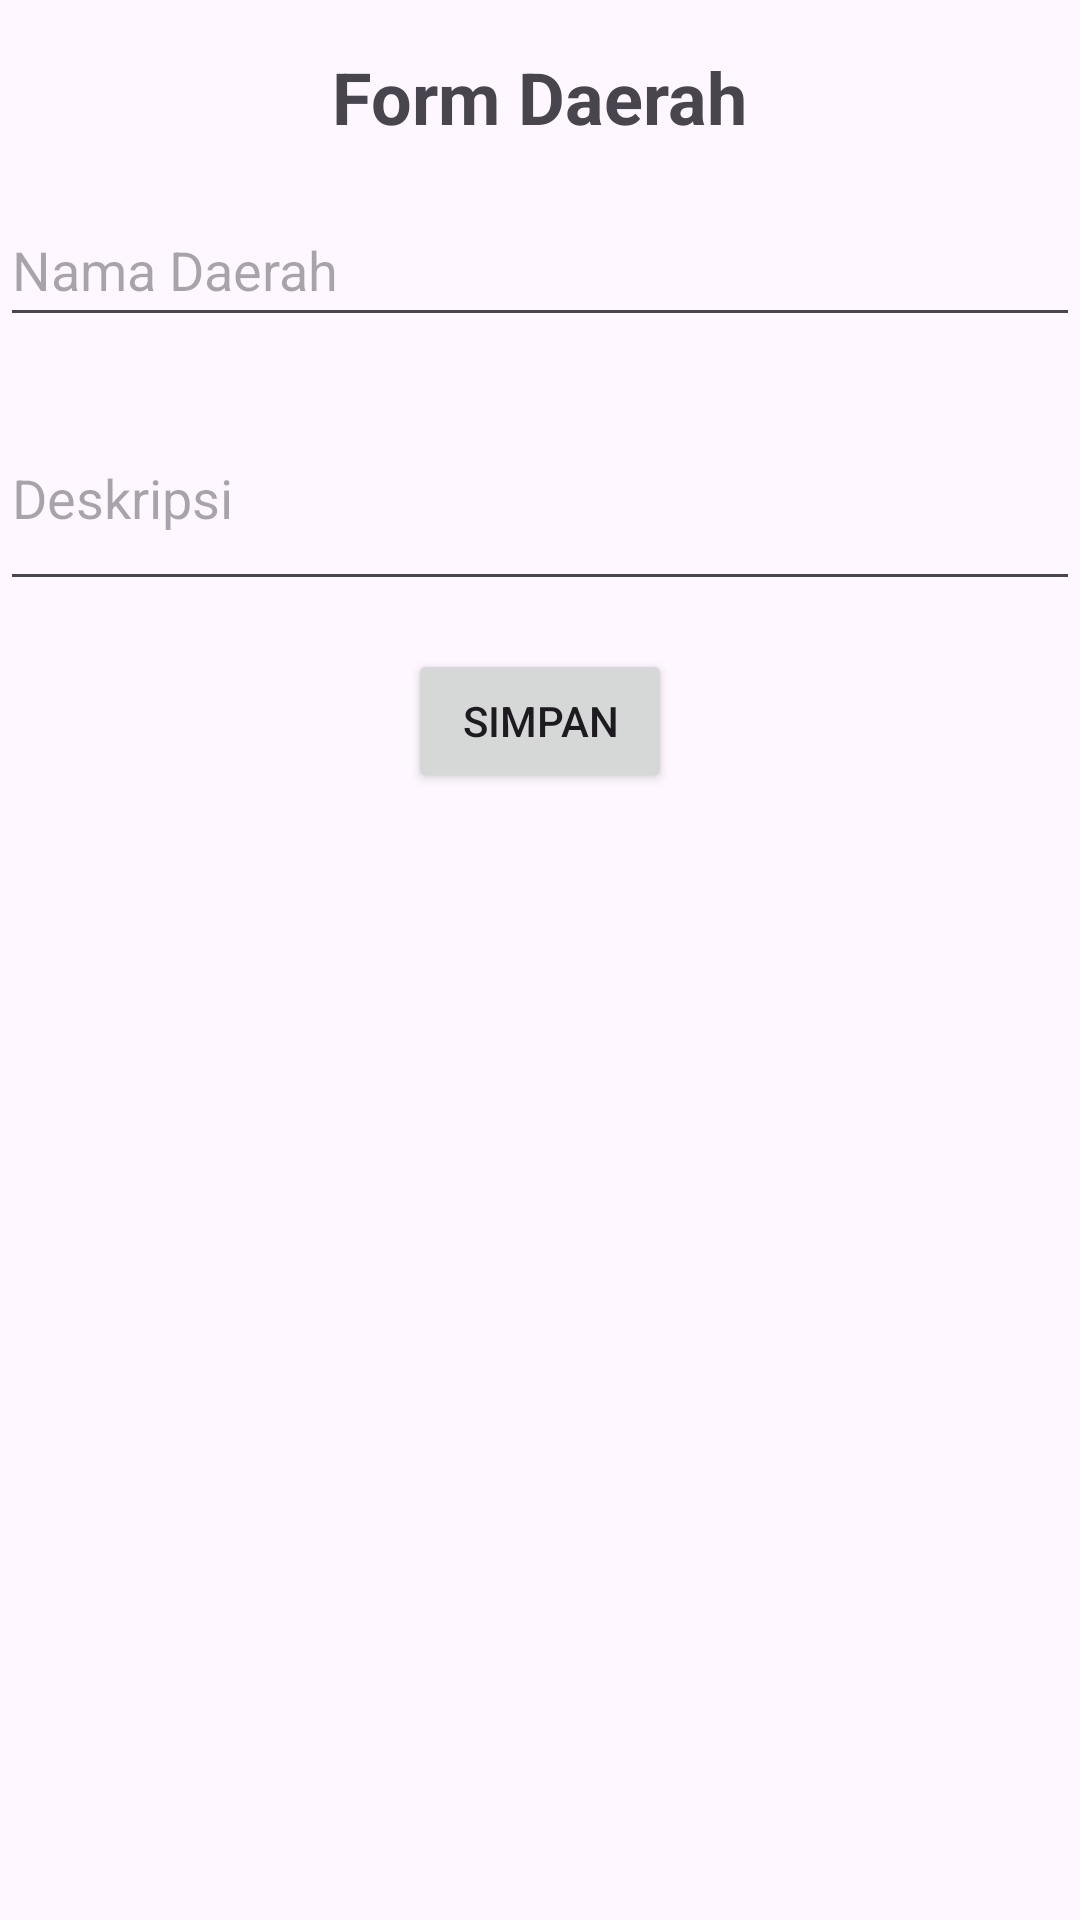

This screen was rendered from an Android layout file. Write that file and the resources it references.
<!-- AndroidManifest.xml: application theme Theme.UASPPK_3SI1_SamuelMarubaManik_34 -->
<!-- res/layout/activity_main.xml -->
<?xml version="1.0" encoding="utf-8"?>
<androidx.constraintlayout.widget.ConstraintLayout xmlns:android="http://schemas.android.com/apk/res/android"
    xmlns:app="http://schemas.android.com/apk/res-auto"
    xmlns:tools="http://schemas.android.com/tools"
    android:layout_width="match_parent"
    android:layout_height="match_parent"
    tools:context=".MainActivity">

    
    <TextView
        android:id="@+id/tvJudul"
        android:layout_width="wrap_content"
        android:layout_height="wrap_content"
        android:text="Form Daerah"
        android:textSize="24sp"
        android:textStyle="bold"
        android:layout_marginTop="16dp"
        app:layout_constraintTop_toTopOf="parent"
        app:layout_constraintStart_toStartOf="parent"
        app:layout_constraintEnd_toEndOf="parent" />

    <EditText
        android:id="@+id/etNamaDaerah"
        android:layout_width="match_parent"
        android:layout_height="wrap_content"
        android:hint="Nama Daerah"
        android:inputType="text"
        android:minHeight="48dp"
        android:layout_marginTop="16dp"
        app:layout_constraintTop_toBottomOf="@+id/tvJudul" />

    <EditText
        android:id="@+id/etDeskripsiDaerah"
        android:layout_width="match_parent"
        android:layout_height="wrap_content"
        android:hint="Deskripsi"
        android:inputType="textMultiLine"
        android:minHeight="72dp"
        android:layout_marginTop="16dp"
        app:layout_constraintTop_toBottomOf="@+id/etNamaDaerah" />

    <Button
        android:id="@+id/btnSimpan"
        android:layout_width="wrap_content"
        android:layout_height="wrap_content"
        android:layout_gravity="center_horizontal"
        android:text="Simpan"
        android:layout_marginTop="16dp"
        app:layout_constraintTop_toBottomOf="@+id/etDeskripsiDaerah"
        app:layout_constraintStart_toStartOf="parent"
        app:layout_constraintEnd_toEndOf="parent" />


</androidx.constraintlayout.widget.ConstraintLayout>
<!-- resources referenced by this layout -->
<resources>
  <style name="Theme.UASPPK_3SI1_SamuelMarubaManik_34" parent="Base.Theme.UASPPK_3SI1_SamuelMarubaManik_34" />
  <style name="Base.Theme.UASPPK_3SI1_SamuelMarubaManik_34" parent="Theme.Material3.DayNight.NoActionBar">
          
          
      </style>
</resources>
